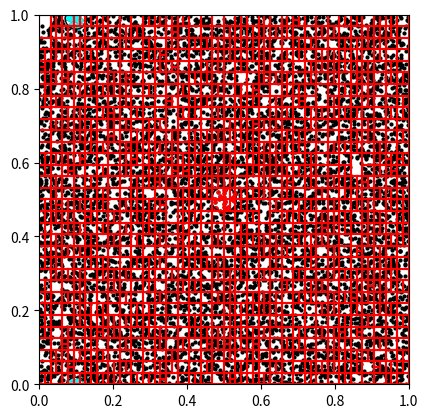

Reproduce this figure in Python.
from heapq import *
from matplotlib.patches import Circle
import numpy as np
from matplotlib import pyplot as plt
# from Exercise_1 import exercise_1 as ex

class Particle:
    def __init__(self, r: np.ndarray):
        self.r = r
class Cell:
    def  __init__(self,rHigh:np.array,rLow:np.array, name:str, lo, hi):
        self.leftChild = None 
        self.rightChild = None
        self.upperBound = rHigh
        self.lowerBound = rLow
        self.index_low = lo
        self.index_high = hi
        self.name = name
    def __repr__(self):
        return f"{id(self)}"

# Priority queue
class prioq:
    def __init__(self, k):
        self.heap = []
        sentinel = (-np.inf, None, np.array([0.0,0.0]))
        for i in range(k):
            heappush(self.heap, sentinel)

    def replace(self, dist2:float, particle:Particle, dr):
        insert_node = (dist2,particle,dr)
        former_closest = heapreplace(self.heap,insert_node)
        return former_closest

    def key(self):
        # .... define key here
        minimum_node = self.heap[0]
        return minimum_node[0] #Distance in the tuple.

def partition(A: np.array,i: int, j:int, v:float,d:bool) -> int :
    if len(A) == 0:
        return None
    interval = A[i : j + 1]
    # Point to the last known particle for which r[d]>v.
    known = 0
    # Keeps track of the current index
    current = 0
    for particle in interval:
        # particle position smaller, swap needed
        if particle.r[d] < v:
            # only swap if not same index, otherwise not change made
            if known < current:
                # search through array until a larger value is found, in order to be swappable
                while interval[known].r[d] < v and known < current:
                    known += 1
                # make the swap
                interval[known], interval[current] = (interval[current], interval[known])
        # advance beyond swapped (now correct) index
        current += 1

    return known + i  #return first index of r[d] > v, accounting for interval starting at i.
    
def tree_builder(root: Cell, A: np.array, dim: int):
    v = 0.5 * (root.lowerBound[dim] + root.upperBound[dim])
    pivot_index = partition(A, root.index_low, root.index_high, v, dim)
    # print(f"pivot_index = {pivot_index}")
    #initialise left child cell
    #split in x direction
    if dim == 0:
        ll_l = root.lowerBound
        ur_l = np.array([v,root.upperBound[1]])
    #split in y direction
    else:
        ll_l = root.lowerBound
        ur_l = np.array([root.upperBound[0],v])

    
    #initialise right child
    #split along x axis
    if dim == 0:
        ll_r = np.array([v,root.lowerBound[1]])
        ur_r = root.upperBound
    else:
        ll_r = np.array([root.lowerBound[0],v])
        ur_r = root.upperBound
    
    leftChild = Cell(ur_l,ll_l,root.name+"l",root.index_low,pivot_index)
    worth_it_left = pivot_index - root.index_low
    # print(f"worth_it_left = {worth_it_left}")
    
    
    rightChild = Cell(ur_r,ll_r,root.name+"r",pivot_index+1,root.index_high)
    worth_it_right = root.index_high - pivot_index -1
    # print(f"worth_it_right = {worth_it_right}")
    if root.index_high-root.index_low > 8:
        root.leftChild = leftChild
        root.rightChild = rightChild
        tree_builder(leftChild,A,(1-dim))
        tree_builder(rightChild,A,(1-dim))
    return root

def celldist2(self:Cell, r:np.array):
    """Calculates the squared minimum distance between a particle
    position and this node."""
    if not self:
        return -np.inf 
    d1 = r - self.upperBound
    d2 = self.lowerBound - r
    d1 = np.maximum(d1, d2)
    d1 = np.maximum(d1, np.zeros_like(d1))
    return d1.dot(d1)

def isLeaf(cell:Cell):
    if cell:
        return not cell.leftChild and not cell.rightChild
    else:
        return False
        


def neighbour_search(pq:prioq, root:Cell, particles:Particle, r, rOffset): #this is ball_walk
    cnt = 0
    # print(f"\n\n\nStart new iteration. cnt = {cnt}")
    if not root:
        return 0
    if isLeaf(root):
        for i in range(root.index_low,root.index_high+1):
            part = particles[i]
            delta = ( part.r + rOffset) - r

            distance = -delta.dot(delta) # minus necessary because of min heap.
            # print(f"Particle[{i}] at {part.r} with offset {rOffset}.\nCentre is {r}\nDelta = {delta}, Distance = {distance}")
            if distance > pq.key():
                # print(f"Before: {[(l[0],l[2]) for l in pq.heap]}\n")
                formerly = pq.replace(distance,part,delta)
                # print(f"After: {[(l[0],l[2]) for l in pq.heap]}\n")
                cnt += 1
    else:  
        if root.rightChild:
            if -celldist2(root.rightChild,r-rOffset) > pq.key():
                c = neighbour_search(pq=pq,root=root.rightChild,particles=particles,r=r,rOffset=rOffset)
                cnt += c
        if root.leftChild:
            if -celldist2(root.leftChild,r-rOffset) > pq.key():
                c = neighbour_search(pq=pq,root=root.leftChild,particles=particles,r=r,rOffset=rOffset)
                cnt+=c
    return cnt

def neighbour_search_periodic(pq, root, particles, r, period):
    # walk the closest image first (at offset=[0, 0])
    for y in [0.0, -period[1], period[1]]:
        for x in [0.0, -period[0], period[0]]:
            rOffset = np.array([x, y])
            neighbour_search(pq, root, particles, r, rOffset)

def queue_plotter(pq:prioq, r, period, axis, color = 'red'):
    allneighbours = np.array([p[1].r for p in pq.heap])
    # print(allneighbours)
    ax.scatter(x=allneighbours[:,0], y=allneighbours[:,1], c=color, s=4)
    for y in [0.0, -period[1], period[1]]:
        for x in [0.0, -period[0], period[0]]:
            rOffset = np.array([x, y])
            r2 = r.r - rOffset
            ax.add_patch(Circle(xy=(r2[0], r2[1]), radius= np.sqrt(-pq.key()), edgecolor = 'k', fill=False))

def plot_particles(fig,A:np.ndarray[Particle]):
    fig.scatter([p.r[0] for p in A], [p.r[1] for p in A], color="black", s=4)

def recursive_tree_plotter(axis:plt.axis,root: Cell):
    if(not root.leftChild or not root.rightChild):
        xl = root.lowerBound[0]
        yl = root.lowerBound[1]
        xh = root.upperBound[0]
        yh = root.upperBound[1]
        axis.plot([xl, xh], [yl, yl], color="red")
        axis.plot([xl, xh], [yh, yh], color="red")
        axis.plot([xl, xl], [yl, yh], color="red")
        axis.plot([xh, xh], [yl, yh], color="red")
        return
    if(root.rightChild):
        recursive_tree_plotter(axis = axis,root=root.rightChild)
    if(root.leftChild):
        recursive_tree_plotter(axis=axis,root=root.leftChild)
    return
    

if __name__ == "__main__":
    #initialise data
    A: np.ndarray = np.array([])
    for _ in range(10000):
        p =Particle(np.random.rand(2))
        A = np.append(A, np.array(p))
    root = Cell(rLow=np.array([0.0, 0.0]),rHigh=np.array([1.0, 1.0]),name="root",lo=0,hi=len(A) - 1)
    pq = prioq(32)
    pq2 = prioq(32)
    middle_point = Particle(np.array([0.5,0.5]))
    far_point =Particle(np.array([0.1,0.99]))

    #operate on data
    tree_builder(root,A,0)
    neighbour_search_periodic(pq=pq,root=root,particles=A,r=middle_point.r,period=np.array([1.0,1.0]))
    neighbour_search_periodic(pq2,root,A,far_point.r,np.array([1.0,1.0]))
    
    #plotting
    fig, ax = plt.subplots()
    plot_particles(ax,A=A)
    recursive_tree_plotter(ax,root=root)
    queue_plotter(pq, middle_point, np.array([1.0,1.0]), ax)
    queue_plotter(pq2, far_point, np.array([1.0,1.0]), ax, color='cyan')
    ax.set_aspect('equal', 'box')
    ax.set_ylim(0,1)
    ax.set_xlim(0,1)
    plt.show()
